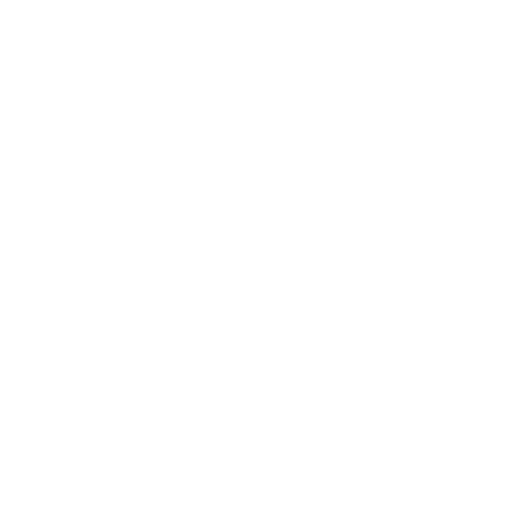
t = 0.00 s
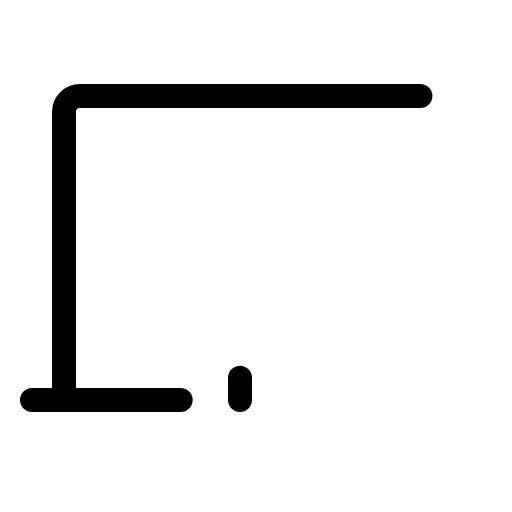
t = 0.90 s
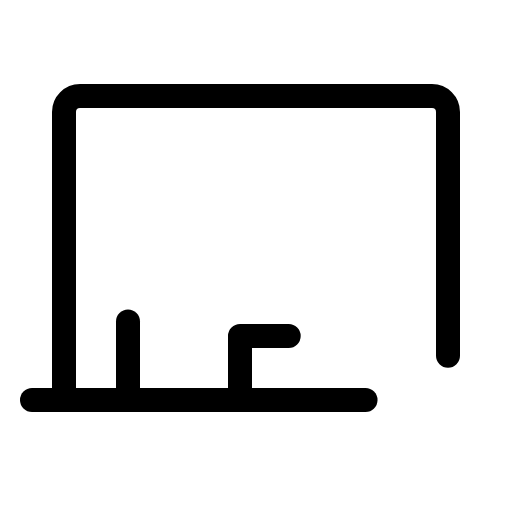
t = 1.28 s
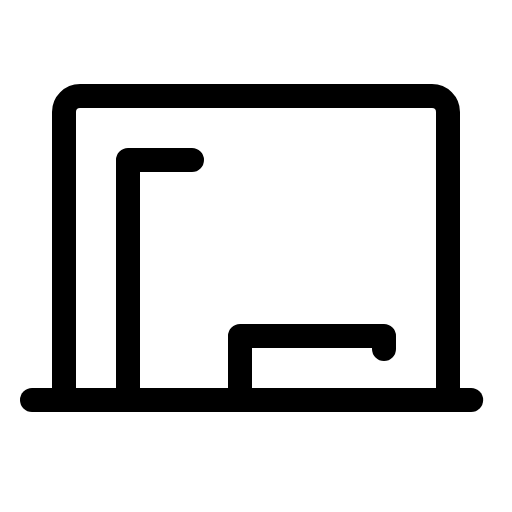
t = 1.65 s
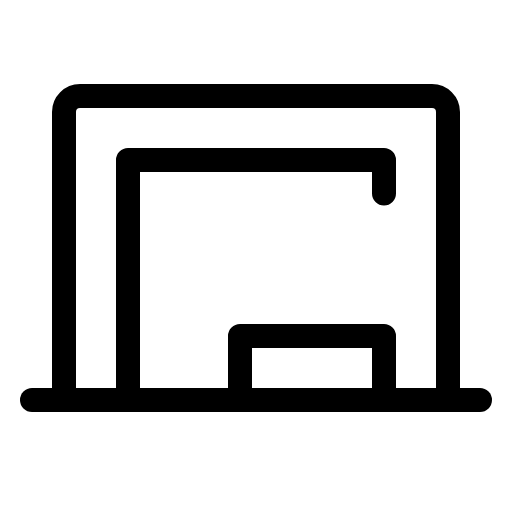
t = 2.03 s
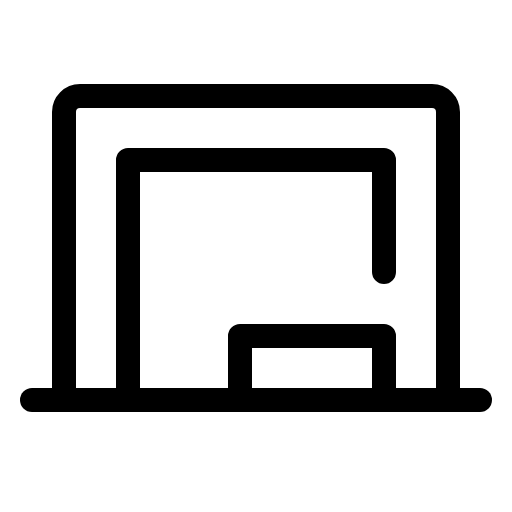
t = 2.40 s

The animated SVG that drew these frames (rendered in a browser with its animation timeline set to each time). Animation: 1 CSS @keyframes rule; one cycle of 2.40 s.

<svg xmlns="http://www.w3.org/2000/svg" viewBox="0 0 256 256">
  <style>
    .draw-line {
      stroke-dasharray: 1;
      stroke-dashoffset: 1;
      animation: phosphor-draw-in 1.5s ease-in-out forwards;
    }
    @keyframes phosphor-draw-in {
      to { stroke-dashoffset: 0; }
    }
  </style><rect width="256" height="256" fill="none"/><path d="M32,200V56a8,8,0,0,1,8-8H216a8,8,0,0,1,8,8V200" fill="none" stroke="currentColor" stroke-linecap="round" stroke-linejoin="round" stroke-width="12" class="draw-line" pathLength="1" style="animation-delay: 0s"/><line x1="16" y1="200" x2="240" y2="200" fill="none" stroke="currentColor" stroke-linecap="round" stroke-linejoin="round" stroke-width="12" class="draw-line" pathLength="1" style="animation-delay: 0.3s"/><polyline points="120 200 120 168 192 168 192 200" fill="none" stroke="currentColor" stroke-linecap="round" stroke-linejoin="round" stroke-width="12" class="draw-line" pathLength="1" style="animation-delay: 0.6s"/><polyline points="64 200 64 80 192 80 192 136" fill="none" stroke="currentColor" stroke-linecap="round" stroke-linejoin="round" stroke-width="12" class="draw-line" pathLength="1" style="animation-delay: 0.9s"/></svg>
